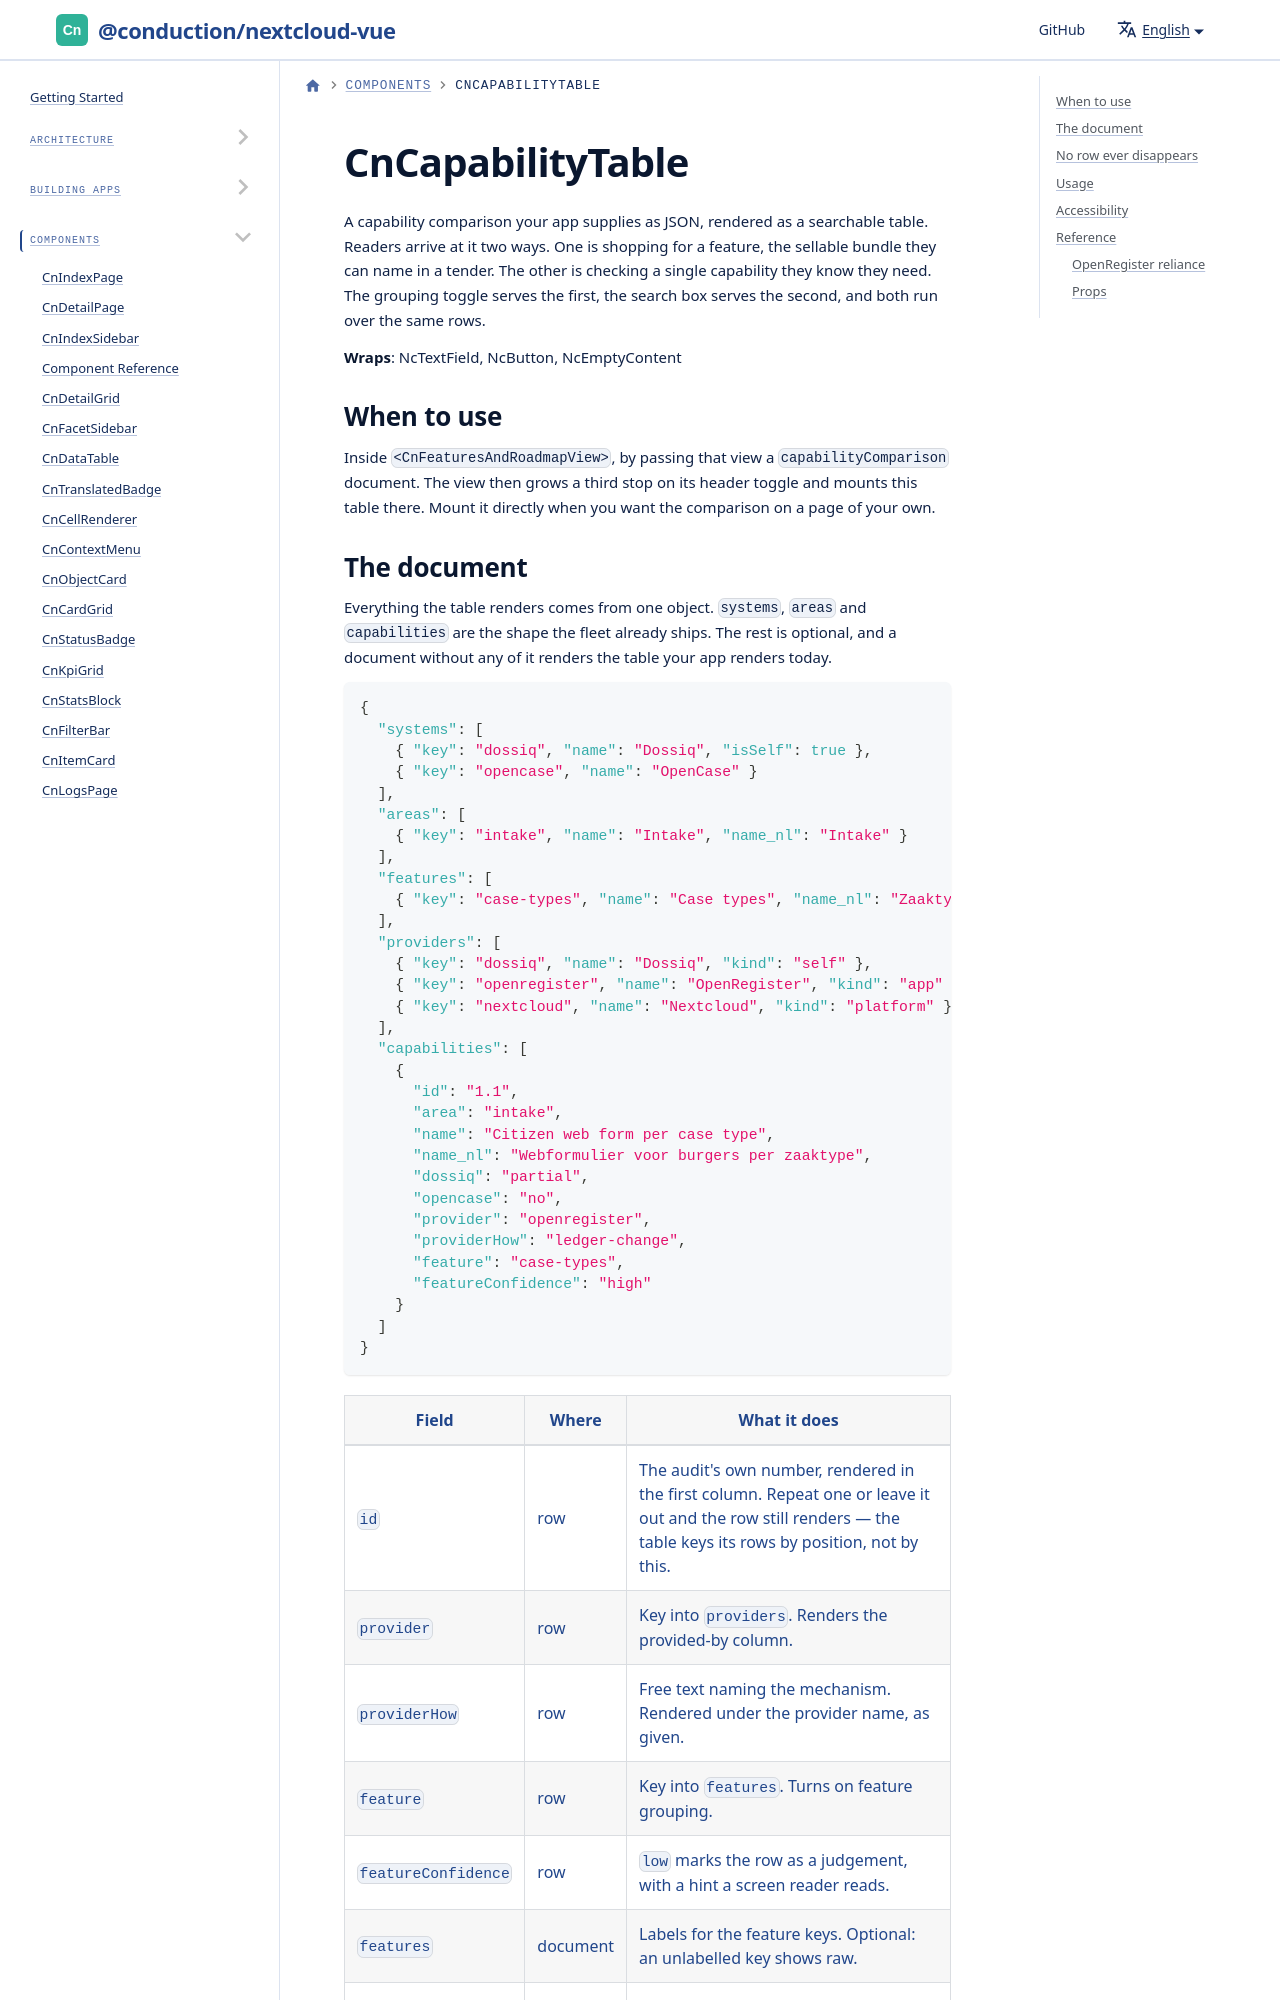

repository: ConductionNL/nextcloud-vue · page: docs/components/cn-capability-table/index.html · generator: docusaurus

import GeneratedRef from './_generated/CnCapabilityTable.md'

# CnCapabilityTable

A capability comparison your app supplies as JSON, rendered as a searchable
table. Readers arrive at it two ways. One is shopping for a feature, the
sellable bundle they can name in a tender. The other is checking a single
capability they know they need. The grouping toggle serves the first, the
search box serves the second, and both run over the same rows.

**Wraps**: NcTextField, NcButton, NcEmptyContent
